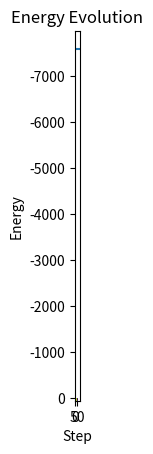
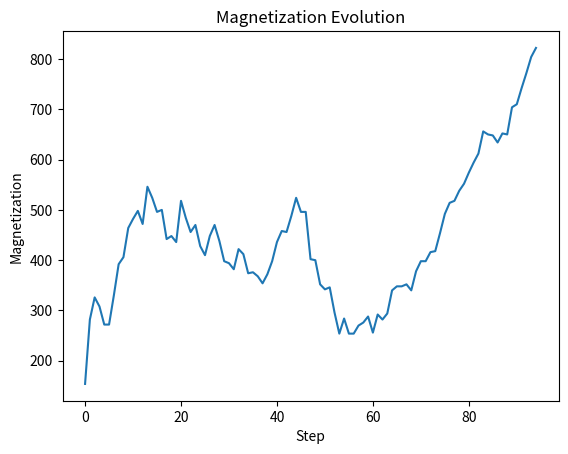
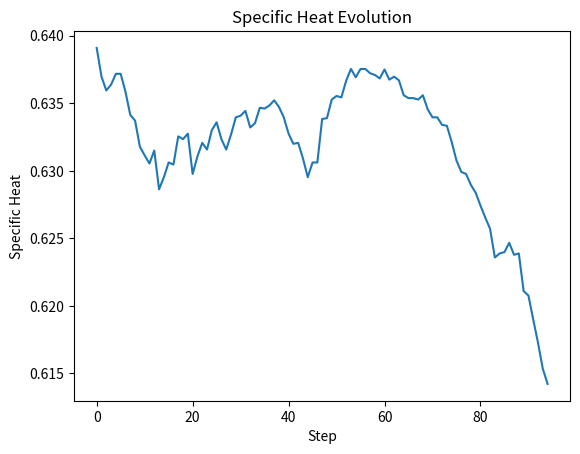

Here is the Python script that generated these plots, in order:
import os
import numpy as np
import matplotlib.pyplot as plt
import random as rand
import math
from matplotlib.animation import FuncAnimation

class IsingModel():
    def __init__(self, n, beta):
        self.n = n
        self.beta = beta
        self._lattice_spin_config = np.random.choice([-1, 1], size=(n, n))
        self._energy = self.get_energy()
        self._samples = []

    def get_energy(self):
        energy = 0
        edge_set = set()
        for i in range(self.n):
            for j in range(self.n):
                if i != self.n - 1:
                    edge_set.add(((i, j), (i + 1, j)))
                if j != self.n - 1:
                    edge_set.add(((i, j), (i, j + 1)))

        for edge in edge_set:
            energy += -self._lattice_spin_config[edge[0]] * self._lattice_spin_config[edge[1]]

        return energy

    def _get_neighbor(self, i, j):
        neighbor_list = []
        if i != 0:
            neighbor_list.append((i - 1, j))
        if i != self.n - 1:
            neighbor_list.append((i + 1, j))
        if j != 0:
            neighbor_list.append((i, j - 1))
        if j != self.n - 1:
            neighbor_list.append((i, j + 1))
        return neighbor_list

    def _get_neighbor_spins(self, i, j):
        neighbor_list = self._get_neighbor(i, j)
        neighbor_spin_list = []
        for neighbor in neighbor_list:
            neighbor_spin_list.append(self._lattice_spin_config[neighbor])
        return neighbor_spin_list

    def _get_neighbor_spin_sum(self, i, j):
        neighbor_spin_list = self._get_neighbor_spins(i, j)
        return np.sum(neighbor_spin_list)

    def _get_positive_conditional_probability(self, i, j):
        neighbor_spin_sum = self._get_neighbor_spin_sum(i, j)
        return 1 / (1 + math.exp(-2 * self.beta * neighbor_spin_sum))

    def _get_next_in_sweeping(self, i, j):
        if j == self.n - 1 and i == self.n - 1:
            return (0, 0)
        elif j == self.n - 1:
            return (i + 1, 0)
        else:
            return (i, j + 1)

    def gibbs_sampling(self, warmup_sweepings, save_sweeping_interval, steps):
        self._samples = []
        warmup_sweepings = min(warmup_sweepings, (steps - 1) / self.n ** 2)
        warmup_steps = warmup_sweepings * self.n ** 2
        save_steps = save_sweeping_interval * self.n ** 2
        i, j = 0, 0

        for step in range(steps):
            p = self._get_positive_conditional_probability(i, j)
            if rand.random() < p:
                self._lattice_spin_config[(i, j)] = 1
            else:
                self._lattice_spin_config[(i, j)] = -1

            i, j = self._get_next_in_sweeping(i, j)

            if step >= warmup_steps and step % save_steps == 0:
                self._samples.append(self._lattice_spin_config.copy())

    def gibbs_sampling_max_sweepings(self, warmup_sweepings, save_sweeping_interval, max_sweepings):
        self.gibbs_sampling(warmup_sweepings, save_sweeping_interval=save_sweeping_interval, steps=max_sweepings * self.n ** 2)

    def simulate(self, warmup_sweepings, save_sweeping_interval, max_sweepings):
        self._lattice_spin_config = np.random.choice([-1, 1], size=(self.n, self.n))
        self.gibbs_sampling_max_sweepings(warmup_sweepings, save_sweeping_interval, max_sweepings)

    def plot_samples(self, mode='print_and_last', lasts=1):
        print('The number of samples is', len(self._samples))
        if mode == 'print_and_all':
            for sample in self._samples:
                print(sample)
            return
        elif mode == 'print_and_last':
            for sample in self._samples[-lasts:]:
                print(sample)
            return
        elif mode == 'plot_and_last':
            for sample in self._samples[-lasts:]:
                plt.imshow(sample)
                plt.show()
            return

    def animate_samples(self, interval, save_path=None):
        fig, ax = plt.subplots()

        def update(frame):
            ax.clear()
            ax.imshow(self._samples[frame])
            ax.set_title(f'Step {frame}')

        animation = FuncAnimation(fig, update, frames=len(self._samples), interval=interval, repeat=False)

        if save_path:
            absolute_path = os.path.abspath(save_path)
            animation.save(absolute_path, writer='pillow', fps=1000 // interval)
            print(f"Animation saved at: {absolute_path}")
        else:
            plt.show()

    def plot_energy_evolution(self):
        energies = [self.get_energy() for lattice_spin_config in self._samples]
        plt.plot(energies)
        plt.title('Energy Evolution')
        plt.xlabel('Step')
        plt.ylabel('Energy')
        plt.savefig('energy_evolution.png')
        plt.close()

    def plot_magnetization_evolution(self):
        magnetizations = [np.sum(lattice_spin_config) for lattice_spin_config in self._samples]
        plt.plot(magnetizations)
        plt.title('Magnetization Evolution')
        plt.xlabel('Step')
        plt.ylabel('Magnetization')
        plt.savefig('magnetization_evolution.png')
        plt.close()

    def plot_specific_heat_evolution(self):
        temperatures = [1 / self.beta for _ in self._samples]
        specific_heats = [np.var(lattice_spin_config) / temperature**2 for temperature, lattice_spin_config in zip(temperatures, self._samples)]
        plt.plot(specific_heats)
        plt.title('Specific Heat Evolution')
        plt.xlabel('Step')
        plt.ylabel('Specific Heat')
        plt.savefig('specific_heat_evolution.png')
        plt.close()

# Example Usage with Animation
ising_model = IsingModel(n=64, beta=0.8)
ising_model.simulate(warmup_sweepings=5, save_sweeping_interval=1, max_sweepings=100)

# Set the interval for displaying each frame in milliseconds
animation_interval = 500

# Generate and display the animation
ising_model.animate_samples(interval=animation_interval, save_path='ising_model_animation_try.gif')

# Plot and save energy, magnetization, and specific heat evolution
ising_model.plot_energy_evolution()
ising_model.plot_magnetization_evolution()
ising_model.plot_specific_heat_evolution()
